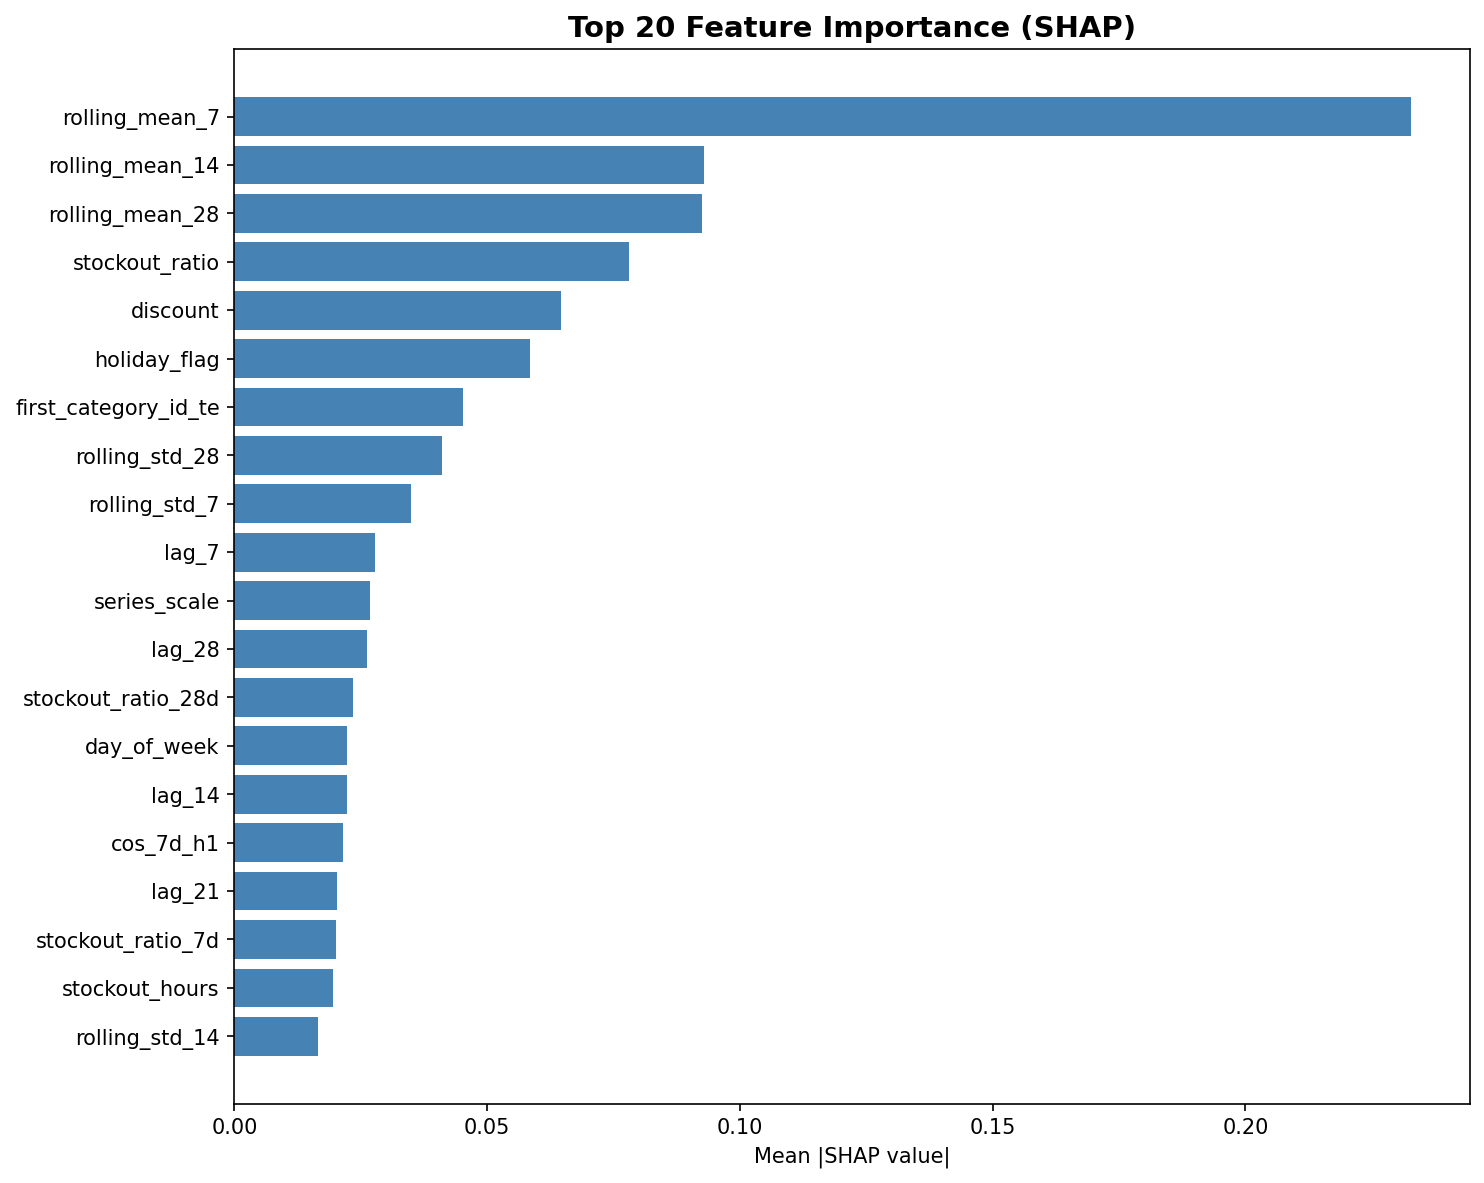

Source data for this figure (header and first rows):
feature, mean_abs_shap
rolling_mean_7, 0.2328
rolling_mean_14, 0.09301
rolling_mean_28, 0.09256
stockout_ratio, 0.07808
discount, 0.06471
holiday_flag, 0.05843
first_category_id_te, 0.04527
rolling_std_28, 0.04105
rolling_std_7, 0.03497
lag_7, 0.02782
series_scale, 0.02682
lag_28, 0.0262
stockout_ratio_28d, 0.02353
day_of_week, 0.02226
lag_14, 0.02225
cos_7d_h1, 0.02148
lag_21, 0.02026
stockout_ratio_7d, 0.02016
stockout_hours, 0.01945
rolling_std_14, 0.01657
sin_30d_h1, 0.0127
lag_1, 0.01244
stockout_ratio_14d, 0.01167
sin_30d_h2, 0.006989
is_weekend, 0.006891
day_of_month, 0.006671
week_of_year, 0.006495
avg_temperature, 0.006216
city_id, 0.00594
is_stockout, 0.005902
cos_30d_h1, 0.005574
activity_flag, 0.005529
sin_7d_h3, 0.004583
avg_humidity, 0.004515
sin_30d_h3, 0.004499
cos_30d_h2, 0.004052
city_id_te, 0.003806
precpt, 0.003512
sin_7d_h1, 0.002461
avg_wind_level, 0.002332
cos_30d_h3, 0.002251
cos_7d_h2, 0.002183
sin_7d_h2, 0.002143
month, 0.001319
cos_7d_h3, 0.0009572
